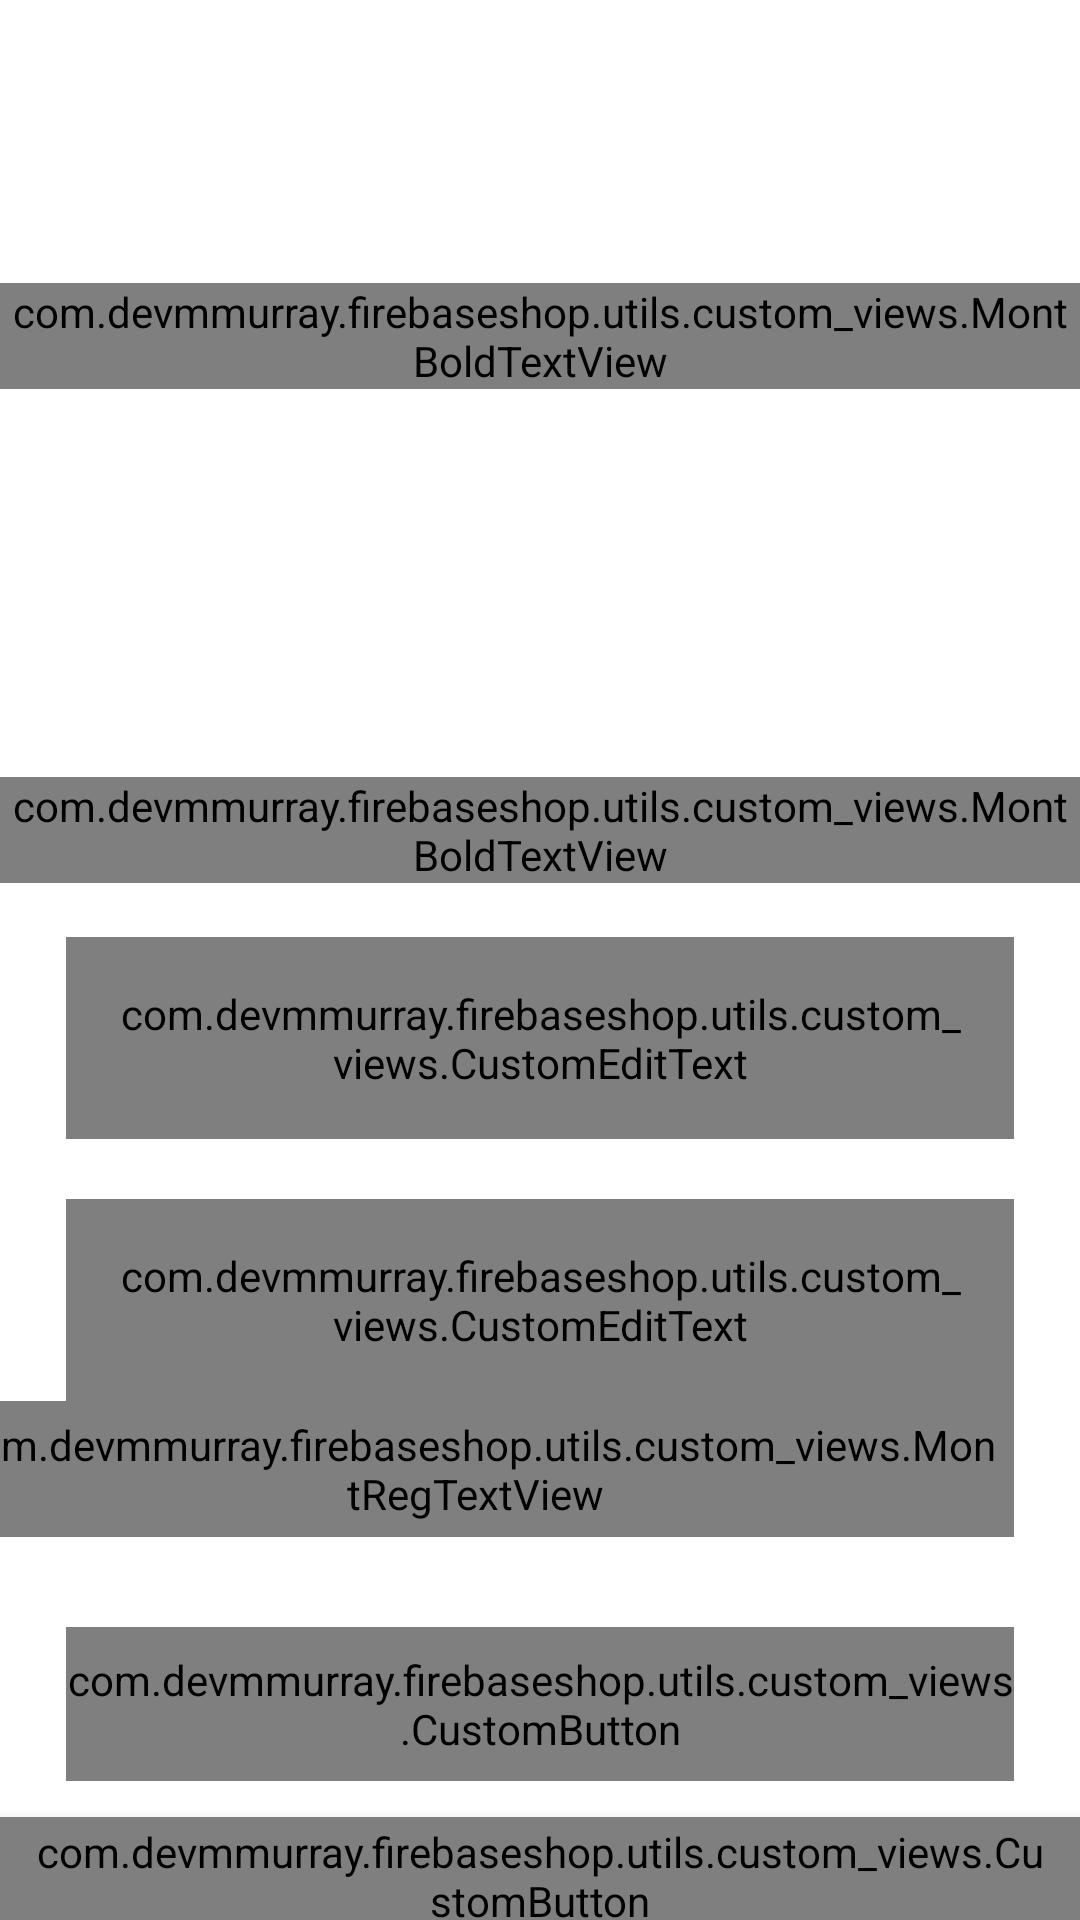

Android layout source for this screen:
<!-- AndroidManifest.xml: activity theme Theme.FirebaseShop.NoActionBar -->
<!-- res/layout/fragment_log_in.xml -->
<?xml version="1.0" encoding="utf-8"?>
<layout xmlns:android="http://schemas.android.com/apk/res/android"
    xmlns:app="http://schemas.android.com/apk/res-auto"
    xmlns:tools="http://schemas.android.com/tools">

    <data>

    </data>

    <androidx.constraintlayout.widget.ConstraintLayout
        android:layout_width="match_parent"
        android:layout_height="match_parent"
        android:background="@color/background"
        tools:context=".ui.view.activities.LoginActivity">

        <FrameLayout
            android:id="@+id/fl_header_image"
            android:layout_width="wrap_content"
            android:layout_height="wrap_content"
            app:layout_constraintEnd_toEndOf="parent"
            app:layout_constraintStart_toStartOf="parent"
            app:layout_constraintTop_toTopOf="parent">

            <ImageView
                android:layout_width="match_parent"
                android:layout_height="224dp"
                android:scaleType="fitXY"
                android:src="@drawable/img_splash_background" />

            <com.devmmurray.firebaseshop.utils.custom_views.MontBoldTextView
                android:id="@+id/login_title_tv"
                style="@style/TitleText"
                android:layout_width="match_parent"
                android:layout_height="wrap_content"
                android:layout_gravity="center_vertical"
                android:text="My Firebase Shop"
                android:gravity="center" />
        </FrameLayout>

        <com.devmmurray.firebaseshop.utils.custom_views.MontBoldTextView
            android:id="@+id/tv_title"
            android:layout_width="wrap_content"
            android:layout_height="wrap_content"
            android:layout_marginTop="35dp"
            android:text="LOG IN"
            android:letterSpacing="0.2"
            android:textColor="@color/reg_text"
            android:textSize="18sp"
            app:layout_constraintEnd_toEndOf="parent"
            app:layout_constraintStart_toStartOf="parent"
            app:layout_constraintTop_toBottomOf="@id/fl_header_image" />

        <com.google.android.material.textfield.TextInputLayout
            android:id="@+id/til_email"
            style="@style/Widget.MaterialComponents.TextInputLayout.OutlinedBox"
            android:layout_width="match_parent"
            android:layout_height="wrap_content"
            android:layout_marginStart="22dp"
            android:layout_marginTop="18dp"
            android:layout_marginEnd="22dp"
            android:hint="Email"
            android:textColorHint="@color/colorThemeOrange"
            app:layout_constraintEnd_toEndOf="parent"
            app:layout_constraintStart_toStartOf="parent"
            app:layout_constraintTop_toBottomOf="@id/tv_title">

            <com.devmmurray.firebaseshop.utils.custom_views.CustomEditText
                android:id="@+id/et_email"
                android:layout_width="match_parent"
                android:layout_height="wrap_content"
                android:inputType="text"
                android:padding="16dp"
                android:textColor="@color/reg_text"
                android:textSize="16sp"
                tools:text="abc@gmail.com" />

            <com.devmmurray.firebaseshop.utils.custom_views.MontRegTextView
                android:id="@+id/email_error"
                android:layout_width="match_parent"
                android:layout_height="wrap_content"
                android:text="Please Enter A Valid Email"
                android:textColor="@color/warning_red"
                android:gravity="end"
                android:visibility="gone"
                android:textSize="12sp"/>

        </com.google.android.material.textfield.TextInputLayout>

        <com.google.android.material.textfield.TextInputLayout
            android:id="@+id/til_password"
            style="@style/Widget.MaterialComponents.TextInputLayout.OutlinedBox"
            android:layout_width="match_parent"
            android:layout_height="wrap_content"
            android:layout_marginStart="22dp"
            android:layout_marginTop="20dp"
            android:layout_marginEnd="22dp"
            android:hint="Password"
            android:textColorHint="@color/colorThemeOrange"
            app:layout_constraintEnd_toEndOf="parent"
            app:layout_constraintStart_toStartOf="parent"
            app:layout_constraintTop_toBottomOf="@id/til_email">

            <com.devmmurray.firebaseshop.utils.custom_views.CustomEditText
                android:id="@+id/et_password"
                android:layout_width="match_parent"
                android:layout_height="wrap_content"
                android:inputType="textPassword"
                android:padding="16dp"
                android:textColor="@color/reg_text"
                android:textSize="16dp"
                tools:text="123456" />

            <com.devmmurray.firebaseshop.utils.custom_views.MontRegTextView
                android:id="@+id/password_error"
                android:layout_width="match_parent"
                android:layout_height="wrap_content"
                android:text="Please Enter A Valid Password"
                android:textColor="@color/warning_red"
                android:gravity="end"
                android:visibility="gone"
                android:textSize="12sp"/>
        </com.google.android.material.textfield.TextInputLayout>

        <com.devmmurray.firebaseshop.utils.custom_views.MontRegTextView
            android:id="@+id/tv_forgot_password"
            android:layout_width="wrap_content"
            android:layout_height="wrap_content"
            android:layout_marginEnd="22dp"
            android:foreground="?attr/selectableItemBackground"
            android:padding="5dp"
            android:text="Forgot Password?"
            android:textColor="@color/reg_text"
            android:textSize="14sp"
            app:layout_constraintEnd_toEndOf="parent"
            app:layout_constraintTop_toBottomOf="@id/til_password" />

        <com.devmmurray.firebaseshop.utils.custom_views.CustomButton
            android:id="@+id/btn_login"
            android:layout_width="match_parent"
            android:layout_height="wrap_content"
            android:layout_gravity="center"
            android:layout_marginStart="22dp"
            android:layout_marginTop="30dp"
            android:layout_marginEnd="22dp"
            android:background="@drawable/shape_btn_background"
            android:foreground="?attr/selectableItemBackground"
            android:gravity="center"
            android:paddingTop="8dp"
            android:paddingBottom="8dp"
            android:text="Log In"
            android:textColor="@android:color/white"
            android:textSize="18sp"
            app:layout_constraintEnd_toEndOf="parent"
            app:layout_constraintStart_toStartOf="parent"
            app:layout_constraintTop_toBottomOf="@id/tv_forgot_password" />

        <com.devmmurray.firebaseshop.utils.custom_views.CustomButton
            android:id="@+id/btn_google"
            android:layout_width="wrap_content"
            android:layout_height="wrap_content"
            android:layout_gravity="center"
            android:layout_marginStart="22dp"
            android:layout_marginTop="12dp"
            android:layout_marginEnd="22dp"
            android:foreground="?attr/selectableItemBackground"
            android:background="@drawable/shape_google_btn_background"
            android:gravity="center"
            android:paddingTop="2dp"
            android:paddingBottom="2dp"
            android:elevation="7dp"
            android:text="   Sign In With Google"
            android:drawableStart="@drawable/googleg_standard_color_18"
            android:paddingEnd="12dp"
            android:paddingStart="12dp"
            android:textColor="@color/reg_text"
            android:textSize="14sp"
            app:layout_constraintEnd_toEndOf="parent"
            app:layout_constraintStart_toStartOf="parent"
            app:layout_constraintTop_toBottomOf="@id/btn_login" />

        <LinearLayout
            android:layout_width="match_parent"
            android:layout_height="wrap_content"
            android:layout_marginTop="4dp"
            android:paddingBottom="12dp"
            android:gravity="center"
            android:orientation="horizontal"
            app:layout_constraintEnd_toEndOf="parent"
            app:layout_constraintStart_toStartOf="parent"
            app:layout_constraintTop_toBottomOf="@id/btn_google">

            <com.devmmurray.firebaseshop.utils.custom_views.MontRegTextView
                android:id="@+id/tv_don_t_have_an_account"
                android:layout_width="wrap_content"
                android:layout_height="wrap_content"
                android:layout_marginTop="4dp"
                android:padding="4dp"
                android:layout_gravity="center_vertical"
                android:text="Don't Have An Account?"
                android:textColor="@color/reg_text"
                android:textSize="14sp" />

            <com.devmmurray.firebaseshop.utils.custom_views.MontBoldTextView
                android:id="@+id/tv_register"
                android:layout_width="wrap_content"
                android:layout_height="wrap_content"
                android:layout_marginTop="4dp"
                android:layout_marginStart="4dp"
                android:layout_marginEnd="22dp"
                android:gravity="center"
                android:layout_gravity="center_vertical"
                android:foreground="?attr/selectableItemBackground"
                android:text="REGISTER"
                android:textColor="@color/colorThemeOrange"
                android:textSize="16sp" />
        </LinearLayout>
    </androidx.constraintlayout.widget.ConstraintLayout>
</layout>
<!-- resources referenced by this layout -->
<resources>
  <color name="background">#FFFFFF</color>
  <color name="colorThemeOrange">#f4442D</color>
  <color name="reg_text">#1B1B1B</color>
  <color name="warning_red">#FB0202</color>
  <!-- drawable shape_btn_background (drawable) -->
  <?xml version="1.0" encoding="utf-8"?>
  <shape xmlns:android="http://schemas.android.com/apk/res/android"
      android:shape="rectangle">
  
      <gradient
          android:angle="180"
          android:endColor="@color/colorPrimary"
          android:startColor="@color/colorThemeOrange"
          android:type="linear"/>
  
      <corners android:radius="@dimen/button_corner_radius"/>
  </shape>
  <!-- drawable shape_google_btn_background (drawable) -->
  <?xml version="1.0" encoding="utf-8"?>
  <shape xmlns:android="http://schemas.android.com/apk/res/android" android:shape="rectangle">
  
      <stroke android:color="#4285F4" android:width="1dp"/>
      <corners android:radius="2dp"/>
      <solid android:color="@color/white"/>
  
  </shape>
  <style name="TitleText">
          <item name="android:textSize">@dimen/splash_title_text_size</item>
          <item name="android:textColor">@color/white</item>
      </style>
  <style name="Theme.FirebaseShop.NoActionBar">
          <item name="windowActionBar">false</item>
          <item name="windowNoTitle">true</item>
          <item name="android:statusBarColor" tools:targetApi="l">@color/colorPrimaryDark</item>
          <item name="android:windowLightStatusBar">true</item>
      </style>
  <color name="colorPrimary">#ED2173</color>
  <dimen name="button_corner_radius">12dp</dimen>
  <color name="white">#FFFFFFFF</color>
  <dimen name="splash_title_text_size">38sp</dimen>
  <color name="colorPrimaryDark">#AA1A54</color>
</resources>
